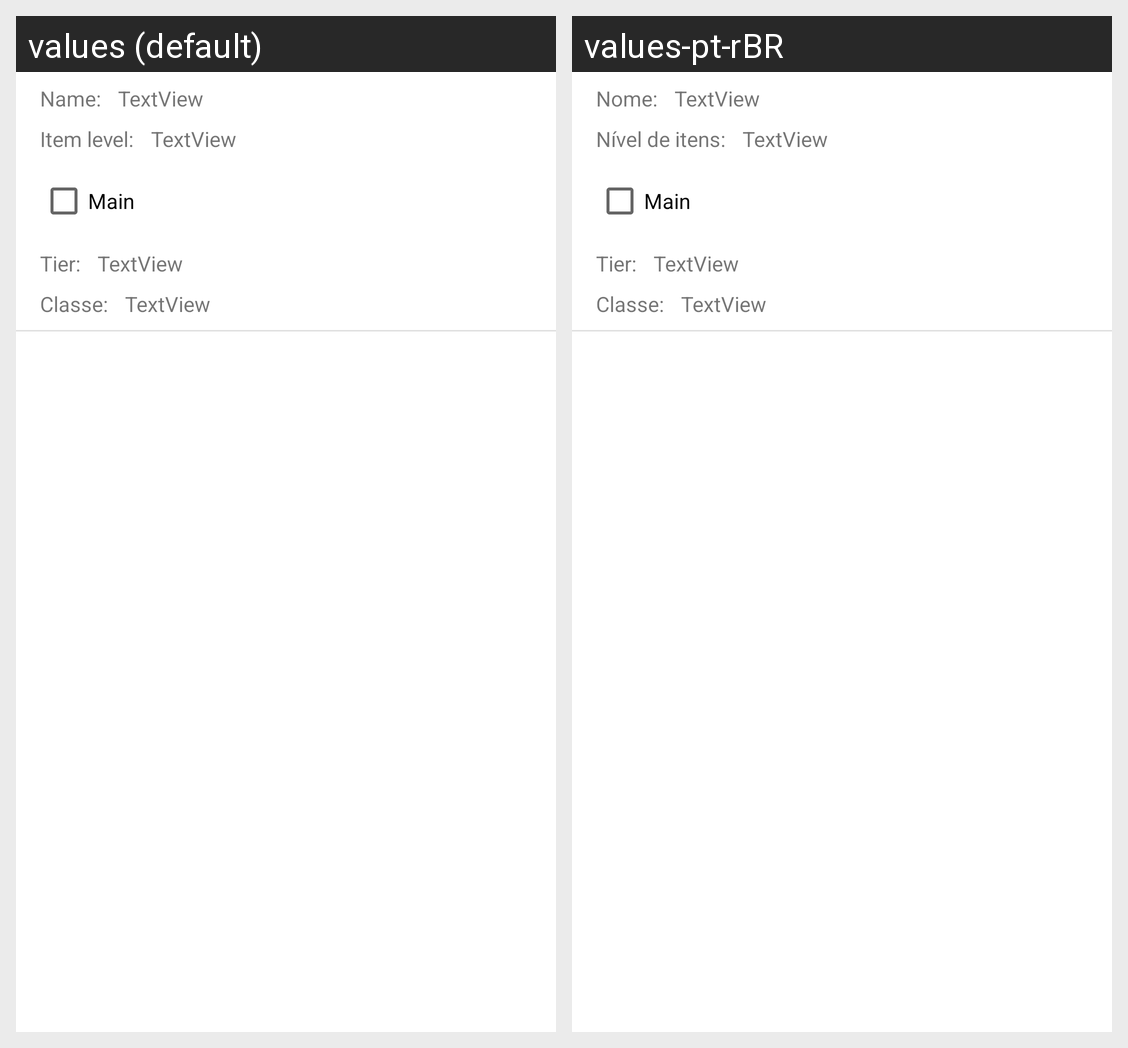

For this localized Android screen grid, give each drawn string resource with its value in every locale shown.
Android screen res/layout/linha_lista_personagens.xml rendered under 2 locales, left to right: values (default), values-pt-rBR. Device: Nexus 5 (rendered at 1080×1920; each locale shown at half size, 540×960, under a caption strip naming it); theme Theme.LostArkDaily.
Strings drawn on this screen, with the default value and each locale's value (text and hints the layout hard-codes, and strings that could not be matched under every locale, appear in the picture but are not listed):

nome
  values: Name: 
  values-pt-rBR: Nome: 

itemLevel
  values: Item level: 
  values-pt-rBR: Nível de itens: 

main
  values: Main
  values-pt-rBR: Main  [not translated; the default value is used]
